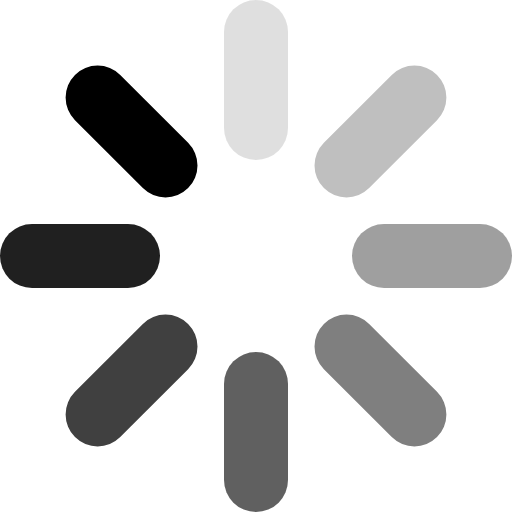
t = 0.00 s
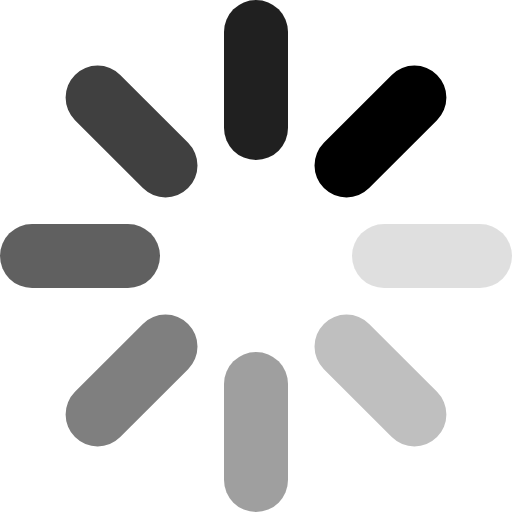
t = 0.25 s
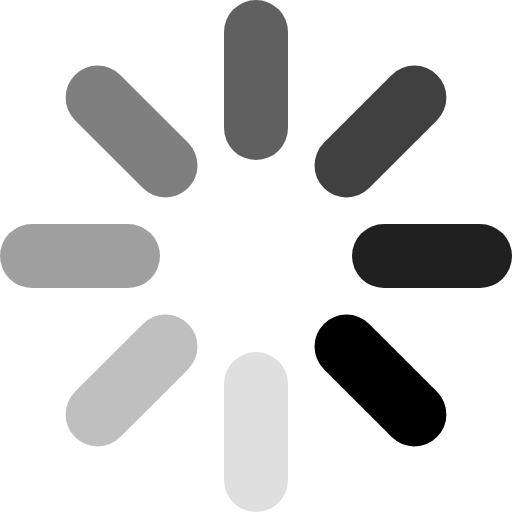
t = 0.50 s
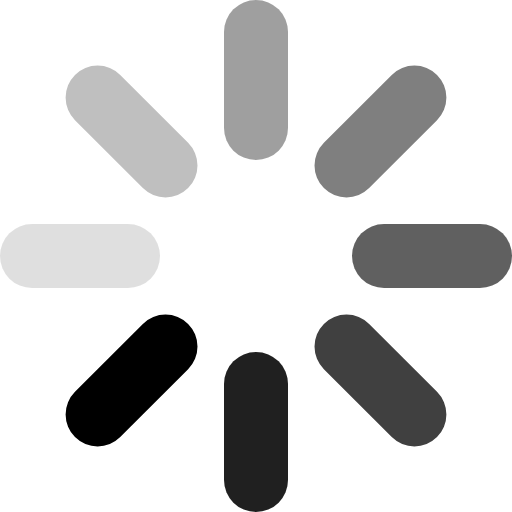
t = 0.75 s

The animated SVG that drew these frames (rendered in a browser with its animation timeline set to each time). Animation: 8 SMIL elements (animate=8); one cycle of 1.00 s, repeats indefinitely.

<svg viewBox="0 0 32 32" xmlns="http://www.w3.org/2000/svg"
  xmlns:xlink="http://www.w3.org/1999/xlink" preserveAspectRatio="xMidYMid" fill="currentColor">
  <g transform="rotate(0 16 16)">
    <rect x="14" y="0" rx="2" ry="2" width="4" height="10">
      <animate attributeName="opacity" values="1;0" times="0;1" dur="1s" begin="-0.875s"
        repeatCount="indefinite"></animate>
    </rect>
  </g>
  <g transform="rotate(45 16 16)">
    <rect x="14" y="0" rx="2" ry="2" width="4" height="10">
      <animate attributeName="opacity" values="1;0" times="0;1" dur="1s" begin="-0.75s"
        repeatCount="indefinite"></animate>
    </rect>
  </g>
  <g transform="rotate(90 16 16)">
    <rect x="14" y="0" rx="2" ry="2" width="4" height="10">
      <animate attributeName="opacity" values="1;0" times="0;1" dur="1s" begin="-0.625s"
        repeatCount="indefinite"></animate>
    </rect>
  </g>
  <g transform="rotate(135 16 16)">
    <rect x="14" y="0" rx="2" ry="2" width="4" height="10">
      <animate attributeName="opacity" values="1;0" times="0;1" dur="1s" begin="-0.5s"
        repeatCount="indefinite"></animate>
    </rect>
  </g>
  <g transform="rotate(180 16 16)">
    <rect x="14" y="0" rx="2" ry="2" width="4" height="10">
      <animate attributeName="opacity" values="1;0" times="0;1" dur="1s" begin="-0.375s"
        repeatCount="indefinite"></animate>
    </rect>
  </g>
  <g transform="rotate(225 16 16)">
    <rect x="14" y="0" rx="2" ry="2" width="4" height="10">
      <animate attributeName="opacity" values="1;0" times="0;1" dur="1s" begin="-0.25s"
        repeatCount="indefinite"></animate>
    </rect>
  </g>
  <g transform="rotate(270 16 16)">
    <rect x="14" y="0" rx="2" ry="2" width="4" height="10">
      <animate attributeName="opacity" values="1;0" times="0;1" dur="1s" begin="-0.125s"
        repeatCount="indefinite"></animate>
    </rect>
  </g>
  <g transform="rotate(315 16 16)">
    <rect x="14" y="0" rx="2" ry="2" width="4" height="10">
      <animate attributeName="opacity" values="1;0" times="0;1" dur="1s" begin="0s"
        repeatCount="indefinite"></animate>
    </rect>
  </g>
</svg>
